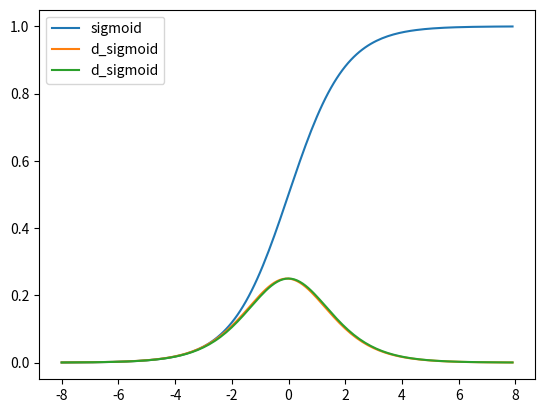

This figure's Python source:
# coding: UTF-8

import matplotlib.pyplot as plt
import numpy as np
import math


# シグモイド関数
def sigmoid(a):
    # ネイピア数
    e = math.e
    # y = 1 / (1+ e~(-x))
    s = 1 / (1 + e ** -a)
    return s


def d_sigmoid(a):
    d = sigmoid(a) * (1 - sigmoid(a))
    return d


dx = 0.1
x = np.arange(-8, 8, dx)

# シグモイド関数
y_sig = sigmoid(x)
# シグモイド関数の傾き：微分
y_dsid = (sigmoid(x + dx) - sigmoid(x)) / dx
# シグモイド関数の微分
# dy_dig = sigmoid(x) * (1 - sigmoid(x))
dy_dig = d_sigmoid(x)

plt.plot(x, y_sig, label="sigmoid")
plt.plot(x, y_dsid, label="d_sigmoid")
plt.plot(x, dy_dig, label="d_sigmoid")
plt.legend()
plt.show()
